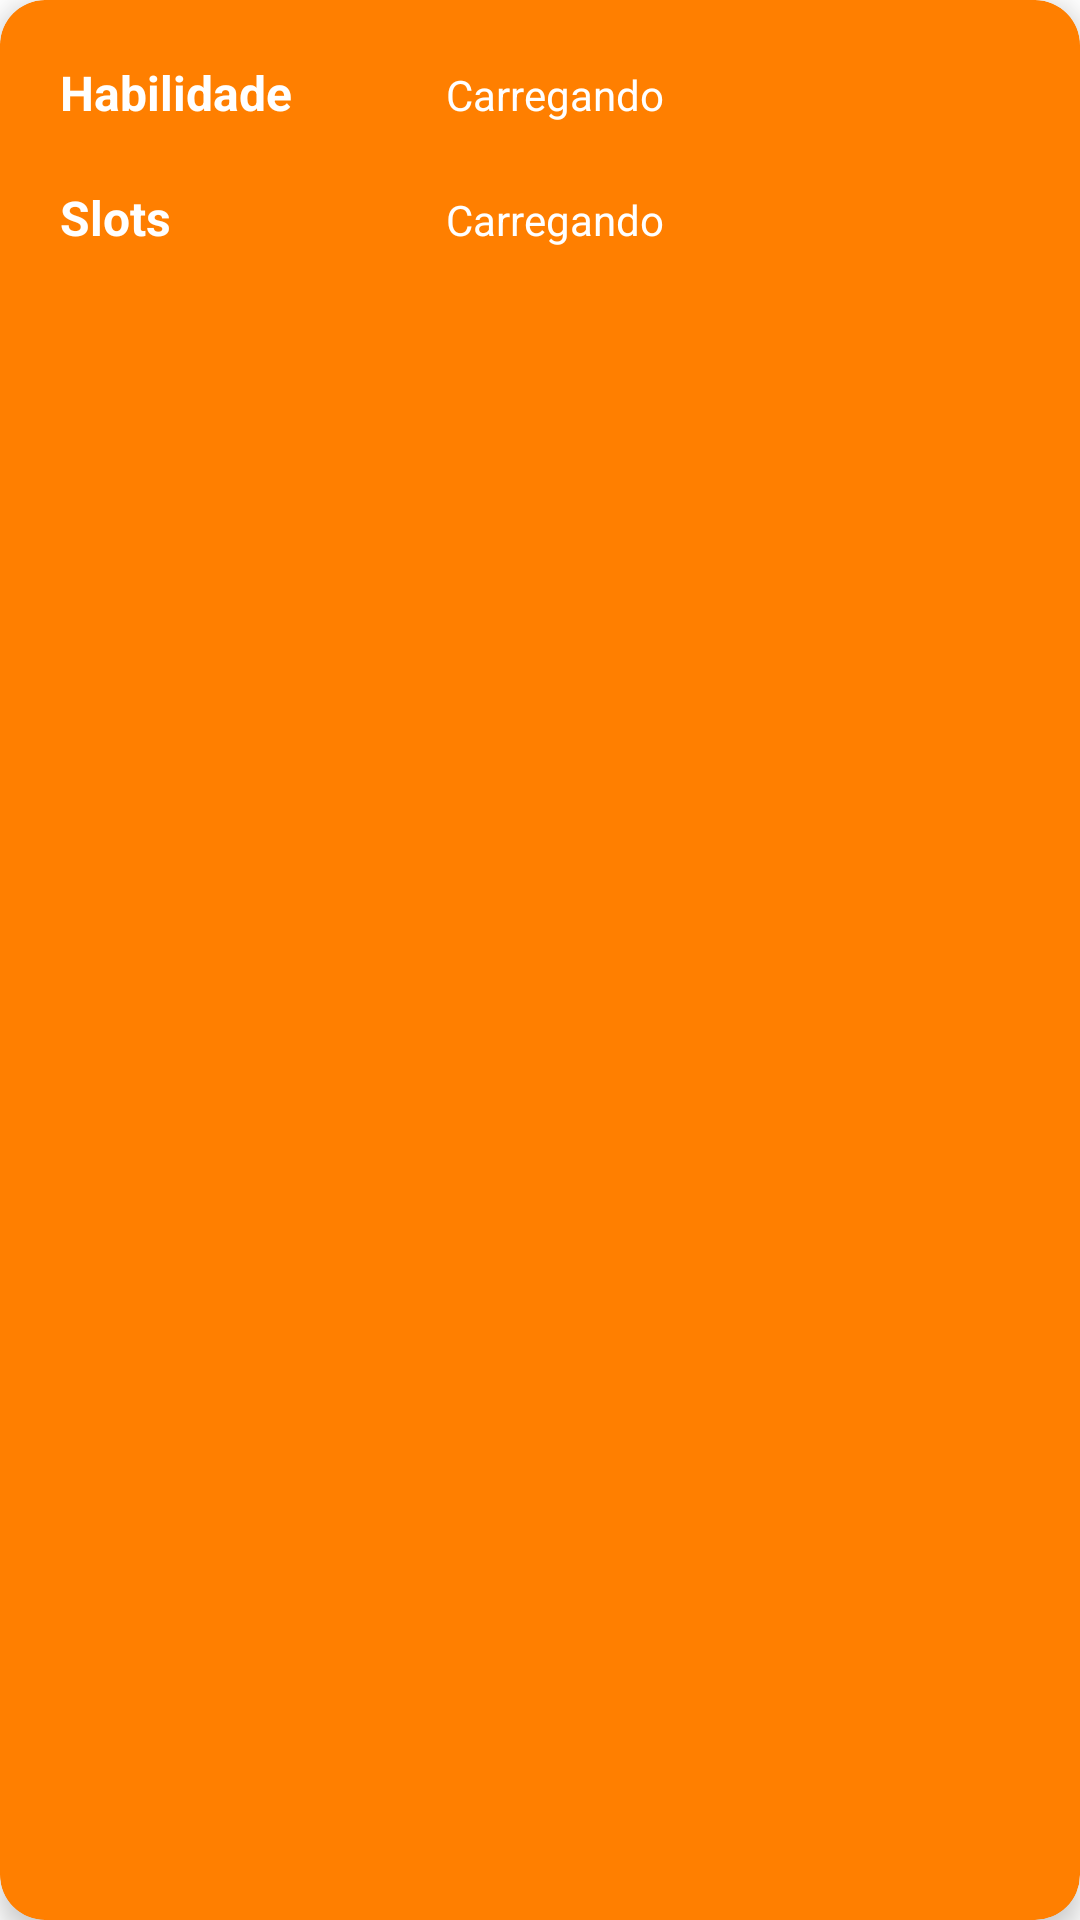

This screen was rendered from an Android layout file. Write that file and the resources it references.
<!-- AndroidManifest.xml: application theme Theme.PokemonGo -->
<!-- res/layout/selected_pokemon_ablities.xml -->
<?xml version="1.0" encoding="utf-8"?>
<androidx.cardview.widget.CardView xmlns:android="http://schemas.android.com/apk/res/android"
    xmlns:app="http://schemas.android.com/apk/res-auto"
    android:layout_width="300dp"
    android:layout_height="wrap_content"
    android:layout_margin="10dp"
    app:cardBackgroundColor="#FF7F00"
    app:cardCornerRadius="15dp"
    app:cardElevation="5dp">

    <LinearLayout
        android:layout_width="match_parent"
        android:layout_height="wrap_content"
        android:orientation="vertical"
        android:padding="10dp">

        <LinearLayout
            android:layout_width="match_parent"
            android:layout_height="wrap_content"
            android:orientation="horizontal"
            android:padding="10dp">

            <TextView
                android:id="@+id/textView"
                android:layout_width="10dp"
                android:layout_height="wrap_content"
                android:layout_weight="1"
                android:text="Habilidade"
                android:textColor="#FFFFFF"
                android:textSize="16sp"
                android:textStyle="bold" />

            <TextView
                android:id="@+id/textViewAbilityName"
                android:layout_width="wrap_content"
                android:layout_height="wrap_content"
                android:layout_weight="1"
                android:text="Carregando"
                android:textColor="#FFFFFF"
                android:textStyle="normal" />
        </LinearLayout>

        <LinearLayout
            android:layout_width="match_parent"
            android:layout_height="wrap_content"
            android:orientation="horizontal"
            android:padding="10dp">

            <TextView
                android:id="@+id/textView7"
                android:layout_width="10dp"
                android:layout_height="wrap_content"
                android:layout_weight="1"
                android:text="Slots"
                android:textColor="#FFFFFF"
                android:textSize="16sp"
                android:textStyle="bold" />

            <TextView
                android:id="@+id/textViewSlot"
                android:layout_width="wrap_content"
                android:layout_height="wrap_content"
                android:layout_weight="1"
                android:text="Carregando"
                android:textColor="#FFFFFF" />
        </LinearLayout>
    </LinearLayout>
</androidx.cardview.widget.CardView>
<!-- resources referenced by this layout -->
<resources>
  <style name="Theme.PokemonGo" parent="Theme.MaterialComponents.Light.NoActionBar">
          
          <item name="colorPrimary">@color/purple_500</item>
          <item name="colorPrimaryVariant">@color/purple_700</item>
          <item name="colorOnPrimary">@color/white</item>
          
          <item name="colorSecondary">@color/teal_200</item>
          <item name="colorSecondaryVariant">@color/teal_700</item>
          <item name="colorOnSecondary">@color/black</item>
          
          <item name="android:statusBarColor" tools:targetApi="l">?attr/colorPrimaryVariant</item>
          
      </style>
  <!-- not gathered from this repository: default colours our renderer supplied (Android Studio template values) -->
  <color name="purple_500">#FF6200EE</color>
  <color name="purple_700">#FF3700B3</color>
  <color name="teal_200">#FF03DAC5</color>
  <color name="teal_700">#FF018786</color>
  <color name="black">#FF000000</color>
  <color name="white">#FFFFFFFF</color>
</resources>
